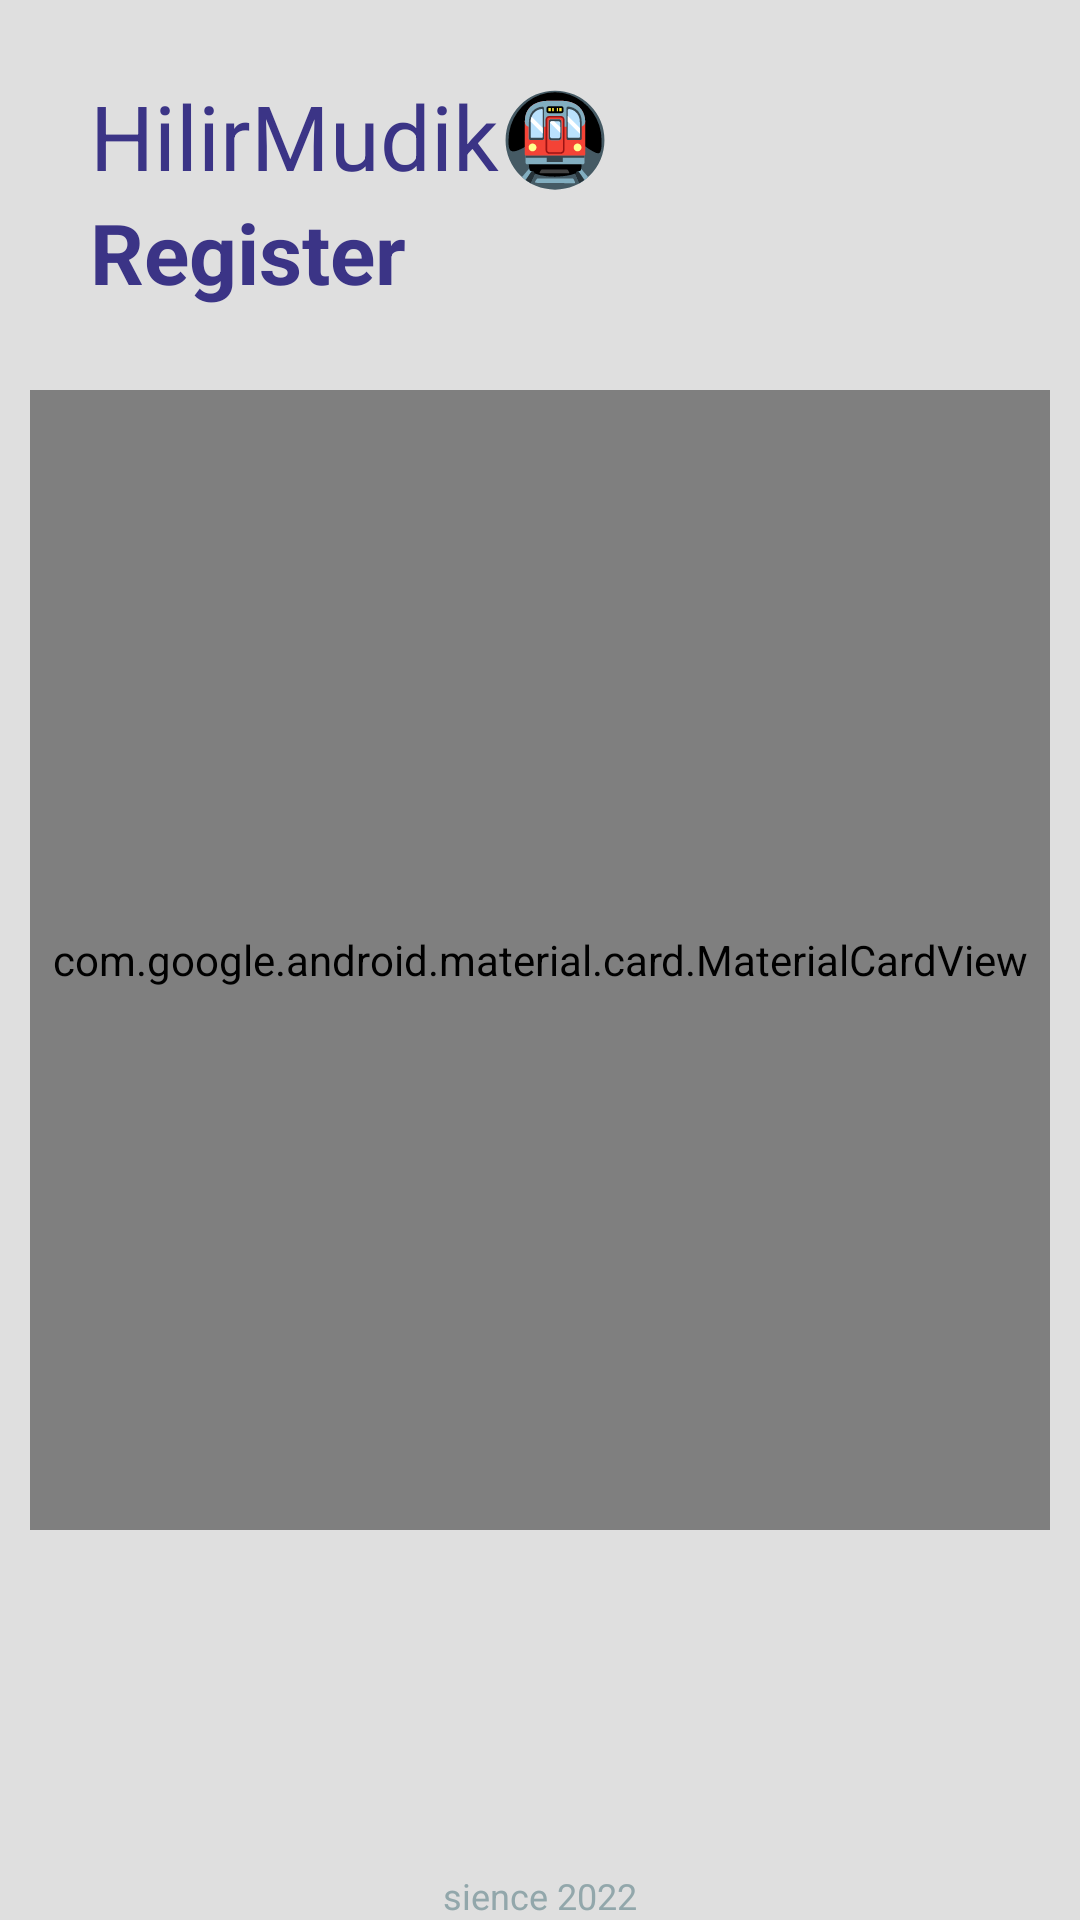

Layout XML and referenced resources for this Android screen:
<!-- AndroidManifest.xml: application theme AppTheme -->
<!-- res/layout/activity_register.xml -->
<?xml version="1.0" encoding="utf-8"?>
<androidx.coordinatorlayout.widget.CoordinatorLayout xmlns:android="http://schemas.android.com/apk/res/android"
    xmlns:app="http://schemas.android.com/apk/res-auto"
    xmlns:tools="http://schemas.android.com/tools"
    android:layout_width="match_parent"
    android:layout_height="match_parent"
    android:background="@color/gray">

    <RelativeLayout
        android:layout_width="match_parent"
        android:layout_height="match_parent">

        <TextView
            android:id="@+id/tvDesc"
            android:layout_width="wrap_content"
            android:layout_height="wrap_content"
            android:layout_marginStart="30dp"
            android:layout_marginTop="25dp"
            android:elevation="5dp"
            android:text="HilirMudik🚇"
            android:textColor="#3B3486"
            android:textSize="30sp" />

        <TextView
            android:id="@+id/tvLogin"
            android:layout_width="wrap_content"
            android:layout_height="wrap_content"
            android:layout_below="@+id/tvDesc"
            android:layout_alignStart="@+id/tvDesc"
            android:elevation="5dp"
            android:text="Register"
            android:textColor="#3B3486"
            android:textSize="28sp"
            android:textStyle="bold" />

        <FrameLayout
            android:id="@+id/sv"
            android:layout_width="match_parent"
            android:layout_height="400dp"
            android:layout_centerInParent="true">

            <RelativeLayout
                android:layout_width="match_parent"
                android:layout_height="match_parent">

                <com.google.android.material.card.MaterialCardView
                    android:id="@+id/cv"
                    android:layout_width="match_parent"
                    android:layout_height="match_parent"
                    android:layout_marginStart="10dp"
                    android:layout_marginTop="10dp"
                    android:layout_marginEnd="10dp"
                    android:layout_marginBottom="10dp"
                    app:cardCornerRadius="10dp"
                    app:cardElevation="3dp"
                    app:strokeColor="#3B3486"
                    app:strokeWidth="2dp">

                    <LinearLayout
                        android:layout_width="match_parent"
                        android:layout_height="match_parent"
                        android:layout_marginTop="15dp"
                        android:orientation="vertical">

                        <com.google.android.material.textfield.TextInputLayout
                            android:id="@+id/txtUser"
                            android:layout_width="match_parent"
                            android:layout_height="wrap_content"
                            android:layout_marginStart="10dp"
                            android:layout_marginEnd="10dp">

                            <EditText
                                android:id="@+id/reg_nama"
                                android:layout_width="match_parent"
                                android:layout_height="wrap_content"
                                android:backgroundTint="#3B3486"
                                android:drawableStart="@drawable/ic_person"
                                android:hint="     Masukkan Nama"
                                android:imeOptions="actionNext"
                                android:inputType="textPersonName"
                                android:maxLines="1"
                                android:textSize="16sp" />

                        </com.google.android.material.textfield.TextInputLayout>

                        <com.google.android.material.textfield.TextInputLayout
                            android:id="@+id/txtLoginUser"
                            android:layout_width="match_parent"
                            android:layout_height="wrap_content"
                            android:layout_marginStart="10dp"
                            android:layout_marginEnd="10dp">

                            <EditText
                                android:id="@+id/reg_email"
                                android:layout_width="match_parent"
                                android:layout_height="wrap_content"
                                android:backgroundTint="@color/colorPrimaryDark"
                                android:drawableStart="@drawable/ic_email"
                                android:hint="     Masukkan Email"
                                android:imeOptions="actionNext"
                                android:inputType="textEmailAddress"
                                android:maxLines="1"
                                android:textSize="16sp" />

                        </com.google.android.material.textfield.TextInputLayout>

                        <com.google.android.material.textfield.TextInputLayout
                            android:id="@+id/txtLoginPass"
                            android:layout_width="match_parent"
                            android:layout_height="wrap_content"
                            android:layout_marginStart="10dp"
                            android:layout_marginEnd="10dp"
                            app:passwordToggleEnabled="true">

                            <EditText
                                android:id="@+id/reg_password"
                                android:layout_width="match_parent"
                                android:layout_height="wrap_content"
                                android:backgroundTint="@color/colorPrimaryDark"
                                android:drawableStart="@drawable/ic_password"
                                android:hint="     Password"
                                android:imeOptions="actionDone"
                                android:inputType="textPassword"
                                android:maxLines="1"
                                android:textSize="16sp" />

                        </com.google.android.material.textfield.TextInputLayout>

                    </LinearLayout>

                    <RelativeLayout
                        android:layout_width="wrap_content"
                        android:layout_height="wrap_content"
                        android:layout_gravity="center"
                        android:layout_marginStart="30dp"
                        android:layout_marginTop="80dp"
                        android:layout_marginEnd="30dp">

                        <com.google.android.material.button.MaterialButton
                            android:id="@+id/daftar"
                            android:layout_width="match_parent"
                            android:layout_height="wrap_content"
                            android:layout_gravity="end|bottom"
                            android:layout_marginStart="8dp"
                            android:layout_marginTop="8dp"
                            android:layout_marginEnd="8dp"
                            android:layout_marginBottom="8dp"
                            android:text="Register"
                            android:textColor="@android:color/white"
                            android:textSize="16sp"
                            android:theme="@style/Theme.MaterialComponents.Light"
                            app:backgroundTint="#3B3486"
                            app:cornerRadius="50dp" />

                    </RelativeLayout>

                    <Button
                        android:id="@+id/ke_login"
                        android:layout_width="wrap_content"
                        android:layout_height="wrap_content"
                        android:layout_gravity="bottom|end"
                        android:layout_marginEnd="10dp"
                        android:background="@android:color/transparent"
                        android:text="@string/after_register"
                        android:textAllCaps="false"
                        android:textColor="#92A7AB"
                        android:textSize="12sp"
                        app:cornerRadius="50dp" />

                </com.google.android.material.card.MaterialCardView>

            </RelativeLayout>

        </FrameLayout>

        <TextView
            android:layout_width="wrap_content"
            android:layout_height="wrap_content"
            android:layout_alignParentBottom="true"
            android:layout_centerInParent="true"
            android:text="sience 2022"
            android:textColor="#92A7AB"
            android:textSize="12sp" />

    </RelativeLayout>

</androidx.coordinatorlayout.widget.CoordinatorLayout>
<!-- resources referenced by this layout -->
<resources>
  <color name="colorPrimaryDark">#3B3486</color>
  <color name="gray">#dfdfdf</color>
  <!-- drawable ic_email (drawable) -->
  <vector android:height="24dp" android:tint="#3B3486"
      android:viewportHeight="24.0" android:viewportWidth="24.0"
      android:width="24dp" xmlns:android="http://schemas.android.com/apk/res/android">
      <path android:fillColor="#FF000000" android:pathData="M20,4L4,4c-1.1,0 -1.99,0.9 -1.99,2L2,18c0,1.1 0.9,2 2,2h16c1.1,0 2,-0.9 2,-2L22,6c0,-1.1 -0.9,-2 -2,-2zM20,8l-8,5 -8,-5L4,6l8,5 8,-5v2z"/>
  </vector>
  <!-- drawable ic_password (drawable) -->
  <vector android:height="24dp" android:tint="#3B3486"
      android:viewportHeight="24.0" android:viewportWidth="24.0"
      android:width="24dp" xmlns:android="http://schemas.android.com/apk/res/android">
      <path android:fillColor="#3B3486" android:pathData="M12,17c1.1,0 2,-0.9 2,-2s-0.9,-2 -2,-2 -2,0.9 -2,2 0.9,2 2,2zM18,8h-1L17,6c0,-2.76 -2.24,-5 -5,-5S7,3.24 7,6h1.9c0,-1.71 1.39,-3.1 3.1,-3.1 1.71,0 3.1,1.39 3.1,3.1v2L6,8c-1.1,0 -2,0.9 -2,2v10c0,1.1 0.9,2 2,2h12c1.1,0 2,-0.9 2,-2L20,10c0,-1.1 -0.9,-2 -2,-2zM18,20L6,20L6,10h12v10z"/>
  </vector>
  <!-- drawable ic_person (drawable-anydpi) -->
  <vector xmlns:android="http://schemas.android.com/apk/res/android"
      android:width="24dp"
      android:height="24dp"
      android:viewportWidth="24"
      android:viewportHeight="24"
      android:tint="#3B3486"
      android:alpha="0.8">
      <path
          android:fillColor="#FF000000"
          android:pathData="M12,12c2.21,0 4,-1.79 4,-4s-1.79,-4 -4,-4 -4,1.79 -4,4 1.79,4 4,4zM12,14c-2.67,0 -8,1.34 -8,4v2h16v-2c0,-2.66 -5.33,-4 -8,-4z"/>
  </vector>
  <string name="after_register">Sudah memiliki akun? <font color="red">Login Sekarang</font></string>
  <style name="AppTheme" parent="Theme.AppCompat.Light.NoActionBar">
          
          <item name="colorPrimary">#3B3486</item>
          <item name="colorPrimaryDark">#3B3486</item>
          <item name="colorAccent">@color/colorAccent</item>
      </style>
  <color name="colorAccent">#FF4081</color>
</resources>
